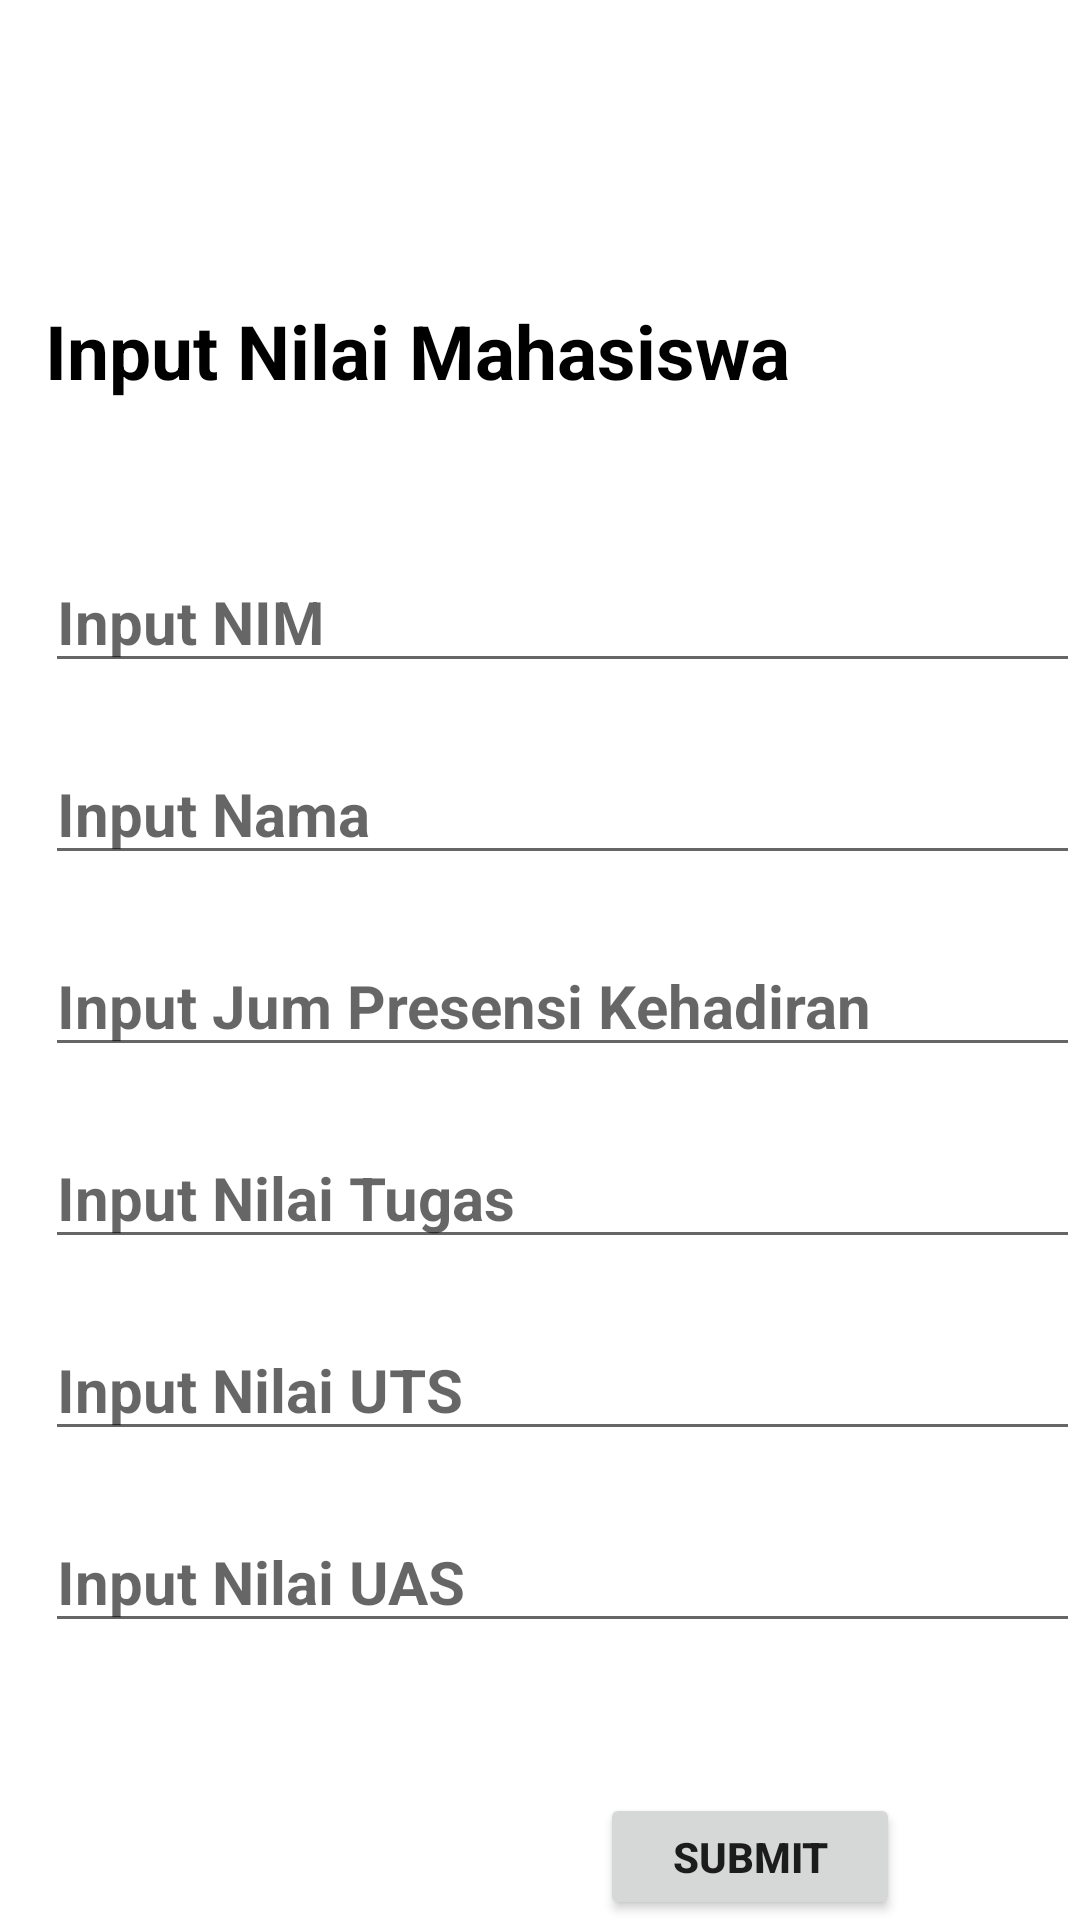

Android layout source for this screen:
<!-- AndroidManifest.xml: application theme Theme.MyNilai_MuhammadFakhriYahya -->
<!-- res/layout/activity_input_nilai.xml -->
<?xml version="1.0" encoding="utf-8"?>
<LinearLayout xmlns:android="http://schemas.android.com/apk/res/android"
    xmlns:tools="http://schemas.android.com/tools"
    android:layout_width="match_parent"
    android:layout_height="match_parent"
    android:orientation="vertical"
    tools:context=".Input_Nilai">

    <LinearLayout
        android:layout_width="match_parent"
        android:layout_height="wrap_content"
        android:orientation="vertical">
        <TextView
            android:layout_width="match_parent"
            android:layout_height="match_parent"
            android:text="Input Nilai Mahasiswa"
            android:textStyle="bold"
            android:textColor="@color/black"
            android:textSize="25sp"
            android:layout_marginTop="100dp"
            android:layout_marginStart="15dp"
            android:layout_marginBottom="30dp"/>
        <EditText
            android:id="@+id/nim"
            android:layout_width="match_parent"
            android:layout_height="match_parent"
            android:textStyle="bold"
            android:textSize="20sp"
            android:layout_marginTop="20sp"
            android:layout_marginStart="15dp"
            android:inputType="number"
            android:hint="Input NIM"/>
        <EditText
            android:id="@+id/nama"
            android:layout_width="match_parent"
            android:layout_height="match_parent"
            android:hint="Input Nama"
            android:textStyle="bold"
            android:textSize="20sp"
            android:layout_marginTop="20sp"
            android:layout_marginStart="15dp"
            android:inputType="text"/>
        <EditText
            android:id="@+id/presensi"
            android:layout_width="match_parent"
            android:layout_height="match_parent"
            android:hint="Input Jum Presensi Kehadiran"
            android:textStyle="bold"
            android:textSize="20sp"
            android:layout_marginTop="20sp"
            android:layout_marginStart="15dp"
            android:inputType="number"/>
        <EditText
            android:id="@+id/tugas"
            android:layout_width="match_parent"
            android:layout_height="match_parent"
            android:hint="Input Nilai Tugas"
            android:textStyle="bold"
            android:textSize="20sp"
            android:layout_marginTop="20sp"
            android:layout_marginStart="15dp"
            android:inputType="number"/>
        <EditText
            android:id="@+id/uts"
            android:layout_width="match_parent"
            android:layout_height="match_parent"
            android:hint="Input Nilai UTS"
            android:textStyle="bold"
            android:textSize="20sp"
            android:layout_marginTop="20sp"
            android:layout_marginStart="15dp"
            android:inputType="number"/>
        <EditText
            android:id="@+id/uas"
            android:layout_width="match_parent"
            android:layout_height="match_parent"
            android:hint="Input Nilai UAS"
            android:textStyle="bold"
            android:textSize="20sp"
            android:layout_marginTop="20sp"
            android:layout_marginStart="15dp"
            android:inputType="number"/>
    </LinearLayout>

    <Button
        android:id="@+id/login2"
        android:layout_width="100dp"
        android:layout_height="wrap_content"
        android:layout_marginStart="200dp"
        android:layout_marginTop="50dp"
        android:layout_marginEnd="50dp"
        android:width="100dp"
        android:text="Submit"
        android:textStyle="bold" />
</LinearLayout>
<!-- resources referenced by this layout -->
<resources>
  <style name="Theme.MyNilai_MuhammadFakhriYahya" parent="Theme.MaterialComponents.DayNight.DarkActionBar">
          
          <item name="colorPrimary">@color/purple_500</item>
          <item name="colorPrimaryVariant">@color/purple_700</item>
          <item name="colorOnPrimary">@color/white</item>
          
          <item name="colorSecondary">@color/teal_200</item>
          <item name="colorSecondaryVariant">@color/teal_700</item>
          <item name="colorOnSecondary">@color/black</item>
          
          <item name="android:statusBarColor" tools:targetApi="l">?attr/colorPrimaryVariant</item>
          
      </style>
  <!-- not gathered from this repository: default colours our renderer supplied (Android Studio template values) -->
  <color name="purple_500">#FF6200EE</color>
  <color name="purple_700">#FF3700B3</color>
  <color name="teal_200">#FF03DAC5</color>
  <color name="teal_700">#FF018786</color>
  <color name="black">#FF000000</color>
  <color name="white">#FFFFFFFF</color>
</resources>
